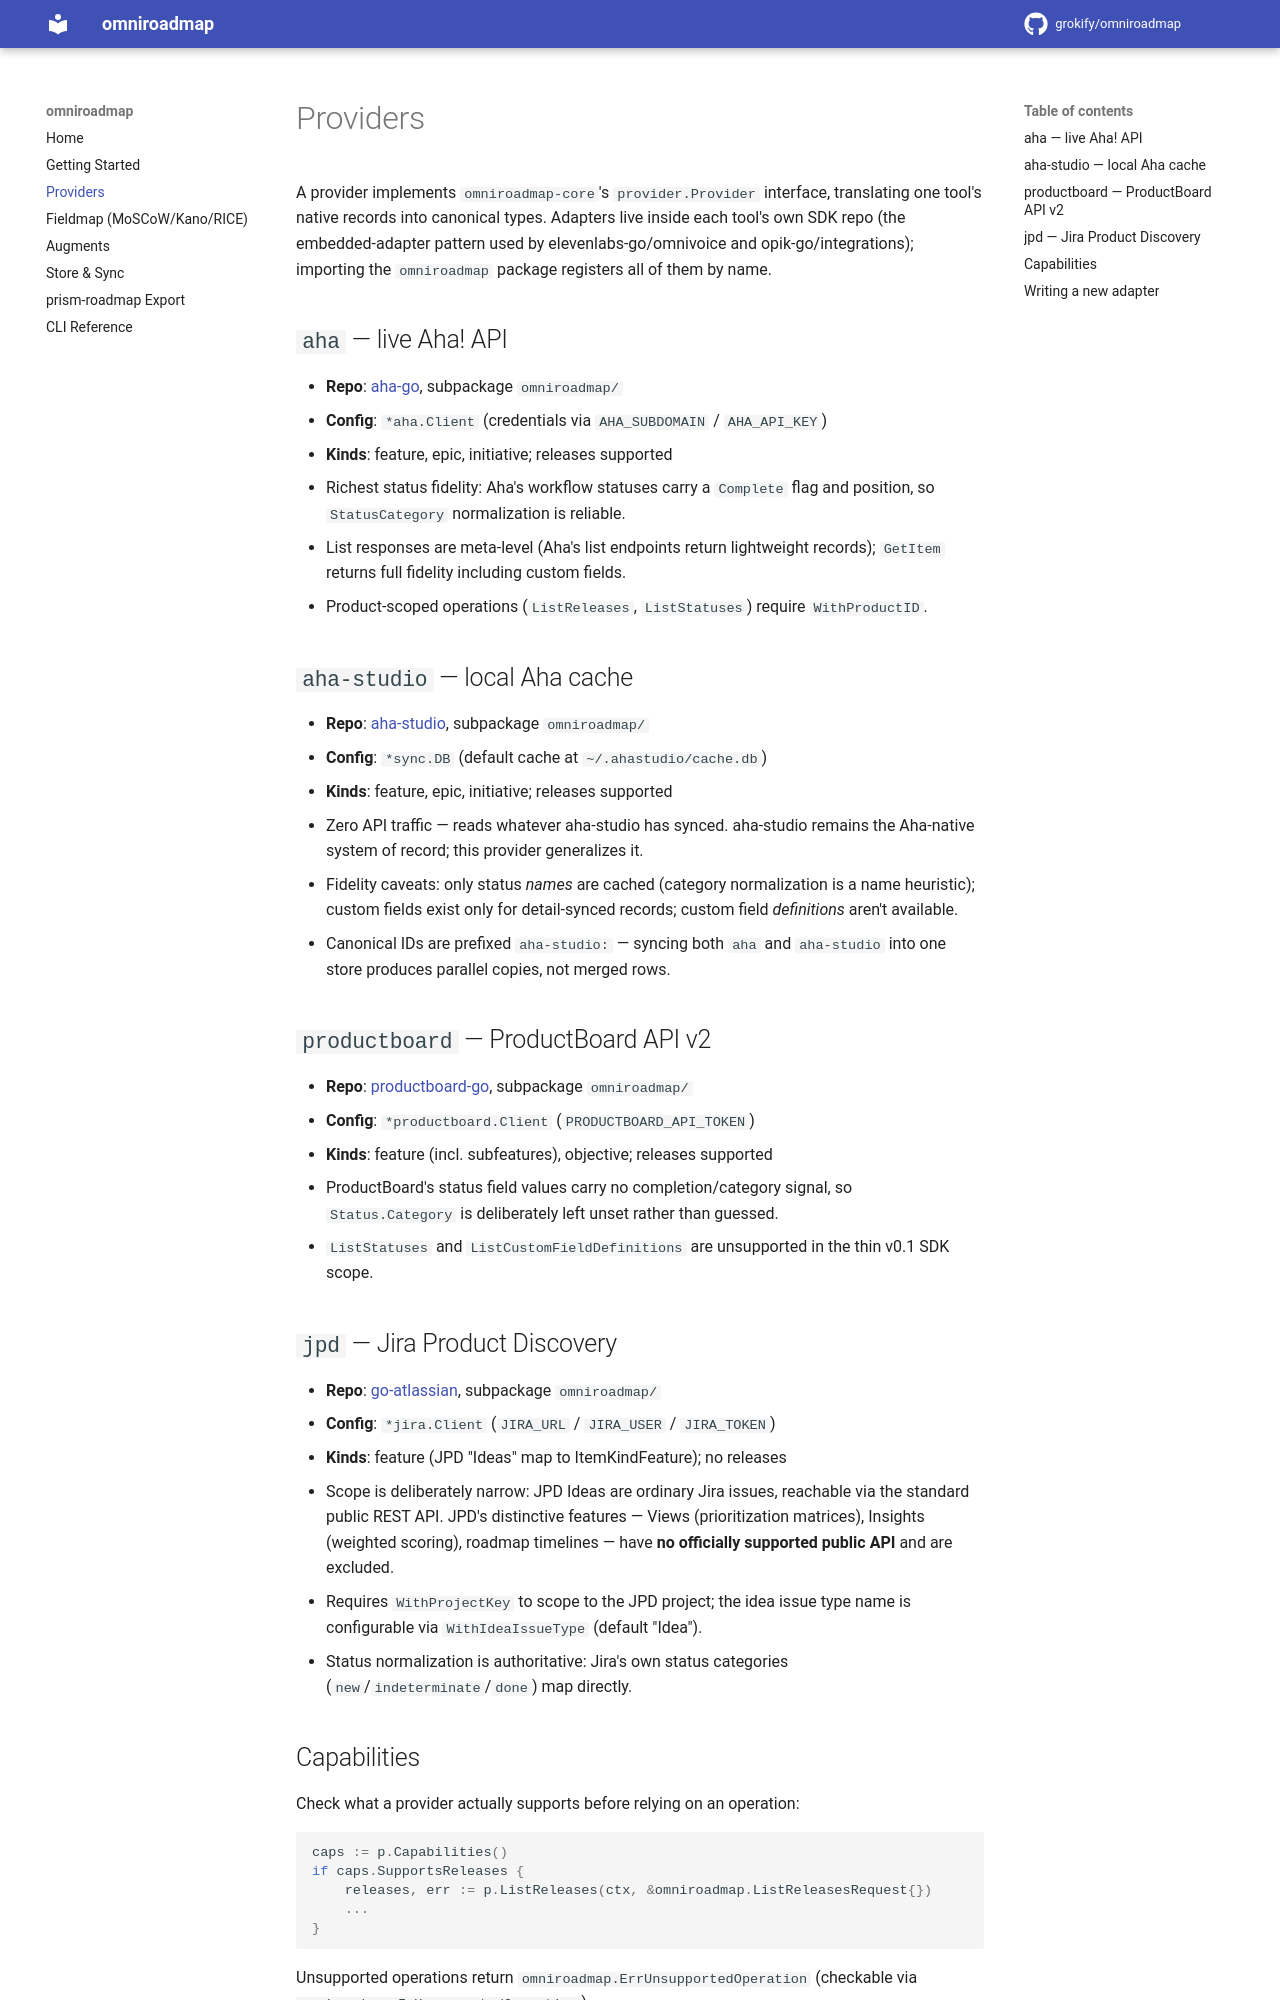

repository: grokify/omniroadmap · page: providers/index.html · generator: mkdocs

# Providers

A provider implements `omniroadmap-core`'s `provider.Provider` interface,
translating one tool's native records into canonical types. Adapters live
inside each tool's own SDK repo (the embedded-adapter pattern used by
elevenlabs-go/omnivoice and opik-go/integrations); importing the
`omniroadmap` package registers all of them by name.

## `aha` — live Aha! API

- **Repo**: [aha-go](https://github.com/grokify/aha-go), subpackage `omniroadmap/`
- **Config**: `*aha.Client` (credentials via `AHA_SUBDOMAIN` / `AHA_API_KEY`)
- **Kinds**: feature, epic, initiative; releases supported
- Richest status fidelity: Aha's workflow statuses carry a `Complete` flag
  and position, so `StatusCategory` normalization is reliable.
- List responses are meta-level (Aha's list endpoints return lightweight
  records); `GetItem` returns full fidelity including custom fields.
- Product-scoped operations (`ListReleases`, `ListStatuses`) require
  `WithProductID`.

## `aha-studio` — local Aha cache

- **Repo**: [aha-studio](https://github.com/grokify/aha-studio), subpackage `omniroadmap/`
- **Config**: `*sync.DB` (default cache at `~/.ahastudio/cache.db`)
- **Kinds**: feature, epic, initiative; releases supported
- Zero API traffic — reads whatever aha-studio has synced. aha-studio
  remains the Aha-native system of record; this provider generalizes it.
- Fidelity caveats: only status *names* are cached (category normalization
  is a name heuristic); custom fields exist only for detail-synced
  records; custom field *definitions* aren't available.
- Canonical IDs are prefixed `aha-studio:` — syncing both `aha` and
  `aha-studio` into one store produces parallel copies, not merged rows.

## `productboard` — ProductBoard API v2

- **Repo**: [productboard-go](https://github.com/grokify/productboard-go), subpackage `omniroadmap/`
- **Config**: `*productboard.Client` (`PRODUCTBOARD_API_TOKEN`)
- **Kinds**: feature (incl. subfeatures), objective; releases supported
- ProductBoard's status field values carry no completion/category signal,
  so `Status.Category` is deliberately left unset rather than guessed.
- `ListStatuses` and `ListCustomFieldDefinitions` are unsupported in the
  thin v0.1 SDK scope.

## `jpd` — Jira Product Discovery

- **Repo**: [go-atlassian](https://github.com/grokify/go-atlassian), subpackage `omniroadmap/`
- **Config**: `*jira.Client` (`JIRA_URL` / `JIRA_USER` / `JIRA_TOKEN`)
- **Kinds**: feature (JPD "Ideas" map to ItemKindFeature); no releases
- Scope is deliberately narrow: JPD Ideas are ordinary Jira issues,
  reachable via the standard public REST API. JPD's distinctive features —
  Views (prioritization matrices), Insights (weighted scoring), roadmap
  timelines — have **no officially supported public API** and are
  excluded.
- Requires `WithProjectKey` to scope to the JPD project; the idea issue
  type name is configurable via `WithIdeaIssueType` (default "Idea").
- Status normalization is authoritative: Jira's own status categories
  (`new`/`indeterminate`/`done`) map directly.
